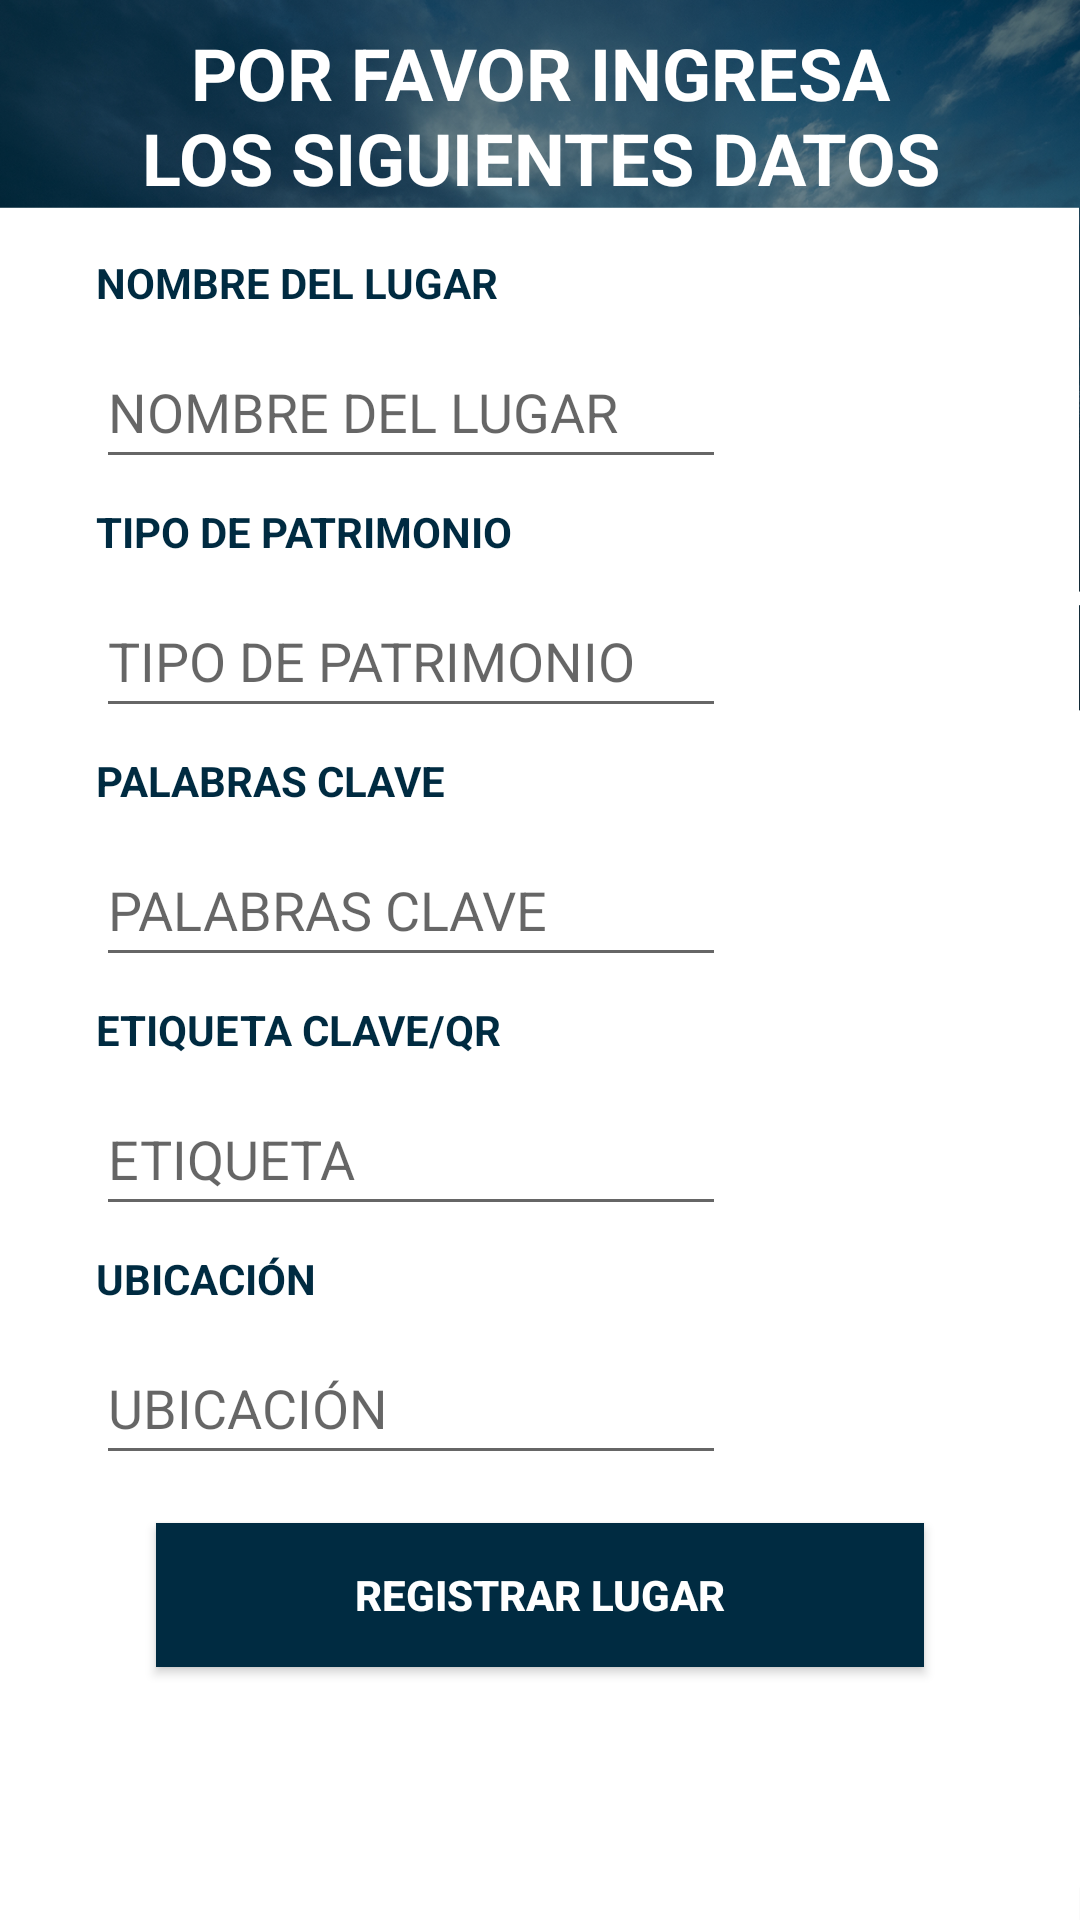

Reconstruct the res/layout file that produces this screen, plus the resources it refers to.
<!-- AndroidManifest.xml: application theme Theme.FinalWireframe -->
<!-- res/layout/activity_register_place.xml -->
<?xml version="1.0" encoding="utf-8"?>
<android.support.constraint.ConstraintLayout xmlns:android="http://schemas.android.com/apk/res/android"
    xmlns:app="http://schemas.android.com/apk/res-auto"
    xmlns:tools="http://schemas.android.com/tools"
    android:layout_width="match_parent"
    android:layout_height="match_parent"
    android:background="@drawable/registrarl"
    tools:context=".RegisterPlace">

    <TextView
        android:id="@+id/textView6"
        android:layout_width="282dp"
        android:layout_height="wrap_content"
        android:layout_marginTop="8dp"
        android:gravity="center"
        android:text="POR FAVOR INGRESA LOS SIGUIENTES DATOS"
        android:textColor="#FFFFFF"
        android:textSize="24sp"
        android:textStyle="bold"
        app:layout_constraintEnd_toEndOf="parent"
        app:layout_constraintHorizontal_bias="0.5"
        app:layout_constraintStart_toStartOf="parent"
        app:layout_constraintTop_toTopOf="parent" />

    <TextView
        android:id="@+id/textView7"
        android:layout_width="wrap_content"
        android:layout_height="wrap_content"
        android:layout_marginStart="32dp"
        android:layout_marginLeft="32dp"
        android:layout_marginTop="16dp"
        android:text="NOMBRE DEL LUGAR"
        android:textColor="#002b41"
        android:textStyle="bold"
        app:layout_constraintStart_toStartOf="parent"
        app:layout_constraintTop_toBottomOf="@+id/textView6" />

    <TextView
        android:id="@+id/textView8"
        android:layout_width="wrap_content"
        android:layout_height="wrap_content"
        android:layout_marginStart="32dp"
        android:layout_marginLeft="32dp"
        android:layout_marginTop="8dp"
        android:text="TIPO DE PATRIMONIO"
        android:textColor="#002b41"
        android:textStyle="bold"
        app:layout_constraintStart_toStartOf="parent"
        app:layout_constraintTop_toBottomOf="@+id/editTextTextPersonName" />

    <TextView
        android:id="@+id/textView9"
        android:layout_width="wrap_content"
        android:layout_height="wrap_content"
        android:layout_marginStart="32dp"
        android:layout_marginLeft="32dp"
        android:layout_marginTop="8dp"
        android:text="PALABRAS CLAVE"
        android:textColor="#002b41"
        android:textStyle="bold"
        app:layout_constraintStart_toStartOf="parent"
        app:layout_constraintTop_toBottomOf="@+id/editTextTextPersonName2" />

    <EditText
        android:id="@+id/editTextTextPersonName"
        android:layout_width="wrap_content"
        android:layout_height="wrap_content"
        android:layout_marginStart="32dp"
        android:layout_marginLeft="32dp"
        android:layout_marginTop="8dp"
        android:ems="10"
        android:hint="NOMBRE DEL LUGAR"
        android:inputType="textPersonName"
        android:minHeight="48dp"
        app:layout_constraintStart_toStartOf="parent"
        app:layout_constraintTop_toBottomOf="@+id/textView7" />

    <EditText
        android:id="@+id/editTextTextPersonName2"
        android:layout_width="wrap_content"
        android:layout_height="wrap_content"
        android:layout_marginStart="32dp"
        android:layout_marginLeft="32dp"
        android:layout_marginTop="8dp"
        android:ems="10"
        android:hint="TIPO DE PATRIMONIO"
        android:inputType="textPersonName"
        android:minHeight="48dp"
        app:layout_constraintStart_toStartOf="parent"
        app:layout_constraintTop_toBottomOf="@+id/textView8" />

    <EditText
        android:id="@+id/editTextTextPersonName3"
        android:layout_width="wrap_content"
        android:layout_height="wrap_content"
        android:layout_marginStart="32dp"
        android:layout_marginLeft="32dp"
        android:layout_marginTop="8dp"
        android:ems="10"
        android:hint="PALABRAS CLAVE"
        android:inputType="textPersonName"
        android:minHeight="48dp"
        app:layout_constraintStart_toStartOf="parent"
        app:layout_constraintTop_toBottomOf="@+id/textView9" />

    <Button
        android:id="@+id/button5"
        android:layout_width="256dp"
        android:layout_height="wrap_content"
        android:layout_marginTop="16dp"
        android:background="#002b41"
        android:text="Registrar Lugar"
        android:textColor="#FFFFFF"
        android:textStyle="bold"
        app:layout_constraintEnd_toEndOf="parent"
        app:layout_constraintHorizontal_bias="0.5"
        app:layout_constraintStart_toStartOf="parent"
        app:layout_constraintTop_toBottomOf="@+id/editTextTextPersonName5" />

    <TextView
        android:id="@+id/textView10"
        android:layout_width="wrap_content"
        android:layout_height="wrap_content"
        android:layout_marginStart="32dp"
        android:layout_marginLeft="32dp"
        android:layout_marginTop="8dp"
        android:text="ETIQUETA CLAVE/QR"
        android:textColor="#002b41"
        android:textStyle="bold"
        app:layout_constraintStart_toStartOf="parent"
        app:layout_constraintTop_toBottomOf="@+id/editTextTextPersonName3" />

    <EditText
        android:id="@+id/editTextTextPersonName4"
        android:layout_width="wrap_content"
        android:layout_height="wrap_content"
        android:layout_marginStart="32dp"
        android:layout_marginLeft="32dp"
        android:layout_marginTop="8dp"
        android:ems="10"
        android:hint="ETIQUETA"
        android:inputType="textPersonName"
        android:minHeight="48dp"
        app:layout_constraintStart_toStartOf="parent"
        app:layout_constraintTop_toBottomOf="@+id/textView10" />

    <TextView
        android:id="@+id/textView11"
        android:layout_width="wrap_content"
        android:layout_height="wrap_content"
        android:layout_marginStart="32dp"
        android:layout_marginLeft="32dp"
        android:layout_marginTop="8dp"
        android:text="UBICACIÓN"
        android:textColor="#002b41"
        android:textStyle="bold"
        app:layout_constraintStart_toStartOf="parent"
        app:layout_constraintTop_toBottomOf="@+id/editTextTextPersonName4" />

    <EditText
        android:id="@+id/editTextTextPersonName5"
        android:layout_width="wrap_content"
        android:layout_height="wrap_content"
        android:layout_marginStart="32dp"
        android:layout_marginLeft="32dp"
        android:layout_marginTop="8dp"
        android:ems="10"
        android:hint="UBICACIÓN"
        android:inputType="textPersonName"
        android:minHeight="48dp"
        app:layout_constraintStart_toStartOf="parent"
        app:layout_constraintTop_toBottomOf="@+id/textView11" />
</android.support.constraint.ConstraintLayout>
<!-- resources referenced by this layout -->
<resources>
  <!-- drawable registrarl: png bitmap (drawable, 335596 bytes) -->
  <style name="Theme.FinalWireframe" parent="Theme.AppCompat.Light.DarkActionBar">
          
          <item name="colorPrimary">@color/purple_500</item>
          <item name="colorPrimaryDark">@color/purple_700</item>
          <item name="colorAccent">@color/teal_200</item>
          
      </style>
  <color name="purple_500">#FF6200EE</color>
  <color name="purple_700">#FF3700B3</color>
  <color name="teal_200">#FF03DAC5</color>
</resources>
